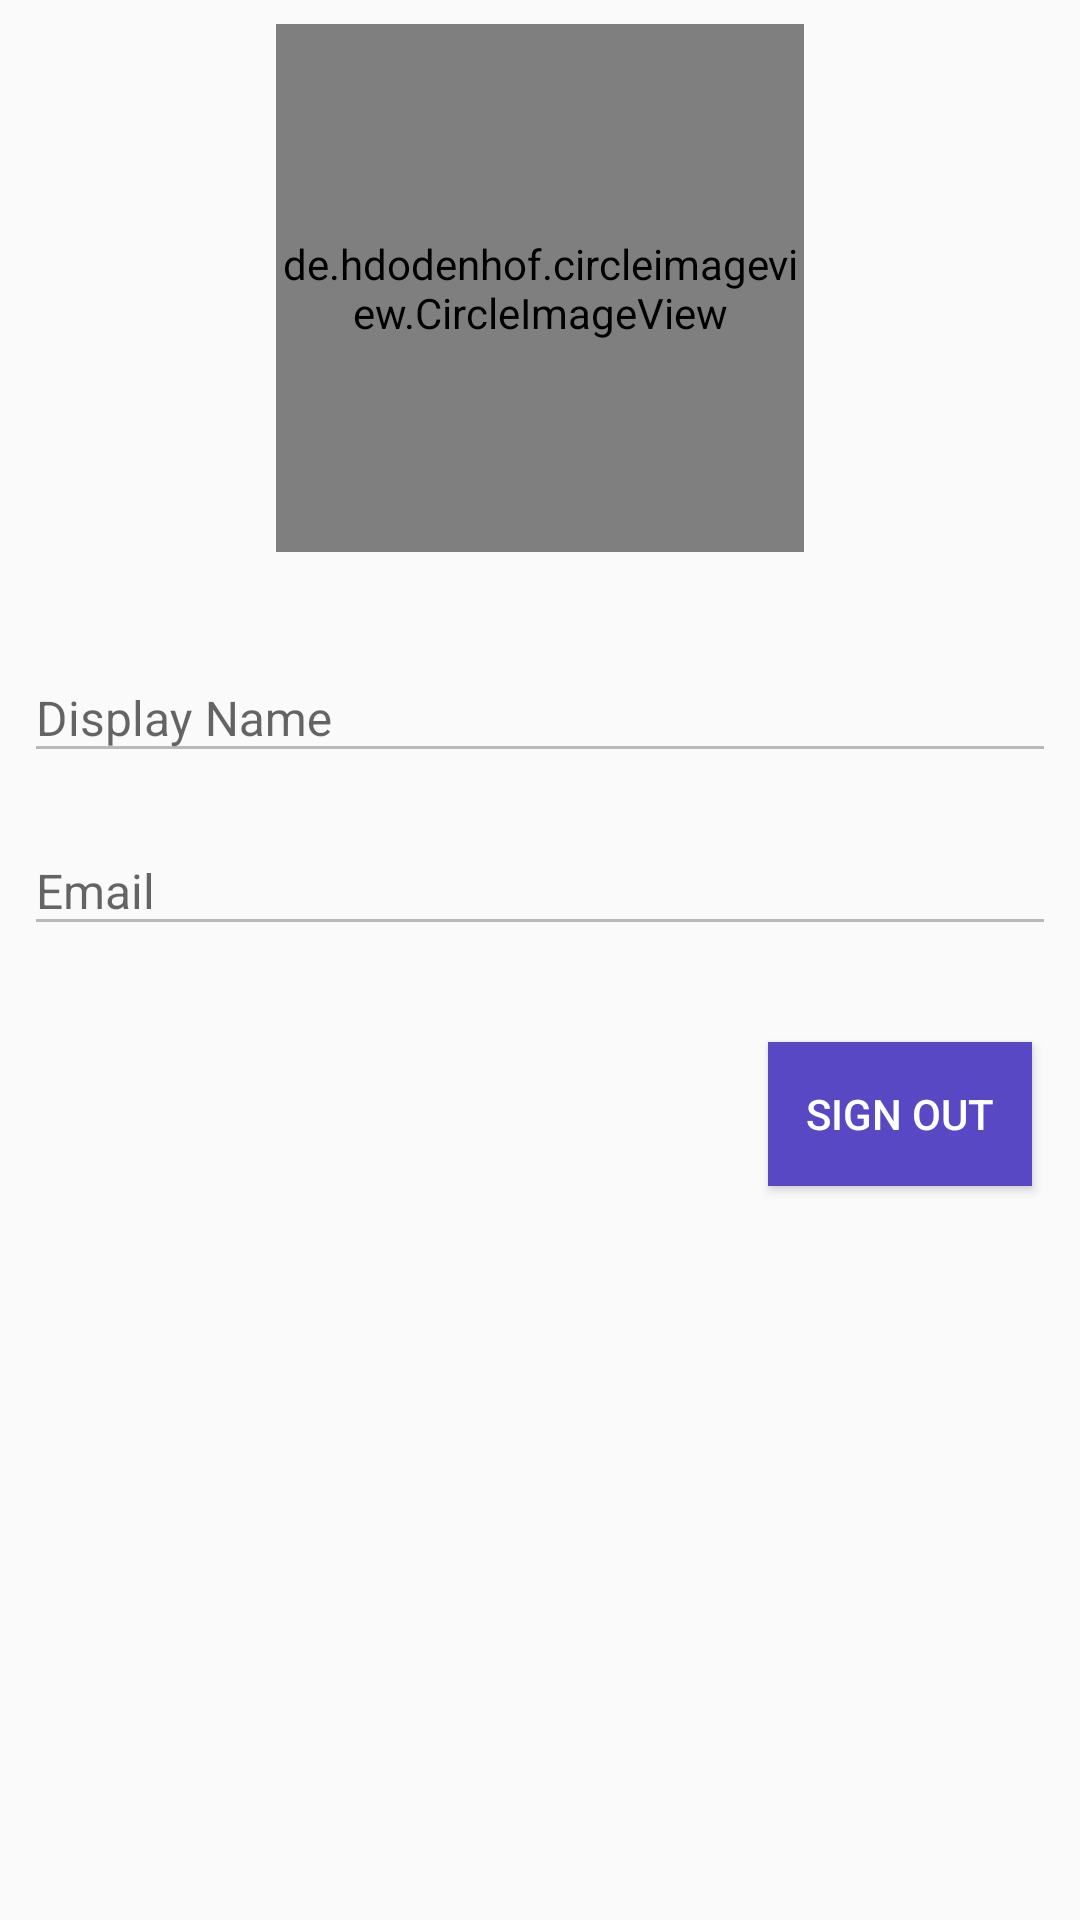

Write the Android layout XML for this screen, with the resource values it uses.
<!-- AndroidManifest.xml: application theme AppTheme -->
<!-- res/layout/account_fragment.xml -->
<?xml version="1.0" encoding="utf-8"?>
<layout xmlns:android="http://schemas.android.com/apk/res/android"
    xmlns:app="http://schemas.android.com/apk/res-auto"
    xmlns:tools="http://schemas.android.com/tools">

    <data>

        <variable
            name="account"
            type="com.google.android.gms.auth.api.signin.GoogleSignInAccount" />
    </data>

    <androidx.constraintlayout.widget.ConstraintLayout
        android:layout_width="match_parent"
        android:layout_height="match_parent"
        tools:context=".ui.account.AccountFragment">

        <LinearLayout
            android:id="@+id/linearLayout"
            android:layout_width="0dp"
            android:layout_height="wrap_content"
            android:layout_marginStart="8dp"
            android:layout_marginTop="8dp"
            android:layout_marginEnd="8dp"
            android:gravity="center"
            android:orientation="vertical"
            app:layout_constraintEnd_toEndOf="parent"
            app:layout_constraintStart_toStartOf="parent"
            app:layout_constraintTop_toTopOf="parent">

            <de.hdodenhof.circleimageview.CircleImageView
                android:id="@+id/profile_image"
                android:layout_width="176dp"
                android:layout_height="176dp"
                android:imageUrl="@{account.photoUrl}"
                app:civ_border_color="@color/exchange_dark_grey"
                app:civ_border_width="1dp" />

            <com.google.android.material.textfield.TextInputLayout
                android:layout_width="match_parent"
                android:layout_height="wrap_content"
                android:layout_marginTop="24dp"
                android:hint="@string/display_name">

                <com.google.android.material.textfield.TextInputEditText
                    android:id="@+id/display_name_text_view"
                    android:layout_width="match_parent"
                    android:layout_height="wrap_content"
                    android:enabled="false"
                    android:text="@{account.displayName}"
                    android:textColor="@color/exchange_dark_grey"
                    android:textSize="@dimen/subtitle_size" />
            </com.google.android.material.textfield.TextInputLayout>

            <com.google.android.material.textfield.TextInputLayout
                android:layout_width="match_parent"
                android:layout_height="wrap_content"
                android:layout_marginTop="8dp"
                android:hint="@string/email">

                <com.google.android.material.textfield.TextInputEditText
                    android:id="@+id/email_text_view"
                    android:layout_width="match_parent"
                    android:layout_height="wrap_content"
                    android:enabled="false"
                    android:text="@{account.email}"
                    android:textColor="@color/exchange_dark_grey"
                    android:textSize="@dimen/subtitle_size" />
            </com.google.android.material.textfield.TextInputLayout>


        </LinearLayout>

        <Button
            android:id="@+id/sign_out_btn"
            android:layout_width="wrap_content"
            android:layout_height="wrap_content"
            android:layout_marginTop="32dp"
            android:layout_marginEnd="16dp"
            android:background="@color/exchange_purple"
            android:text="@string/sign_out"
            android:textColor="@android:color/white"
            app:layout_constraintEnd_toEndOf="parent"
            app:layout_constraintTop_toBottomOf="@+id/linearLayout" />
    </androidx.constraintlayout.widget.ConstraintLayout>

</layout>
<!-- resources referenced by this layout -->
<resources>
  <color name="exchange_dark_grey">#444</color>
  <color name="exchange_purple">#5848C4</color>
  <dimen name="subtitle_size">16sp</dimen>
  <string name="display_name">Display Name</string>
  <string name="email">Email</string>
  <string name="sign_out">Sign Out</string>
  <style name="AppTheme" parent="Theme.AppCompat.Light.DarkActionBar">
          
          <item name="colorPrimary">@color/colorPrimary</item>
          <item name="colorPrimaryDark">@color/colorPrimaryDark</item>
          <item name="colorAccent">@color/colorAccent</item>
      </style>
  <color name="colorPrimary">#6200EE</color>
  <color name="colorPrimaryDark">#3700B3</color>
  <color name="colorAccent">#03DAC5</color>
</resources>
